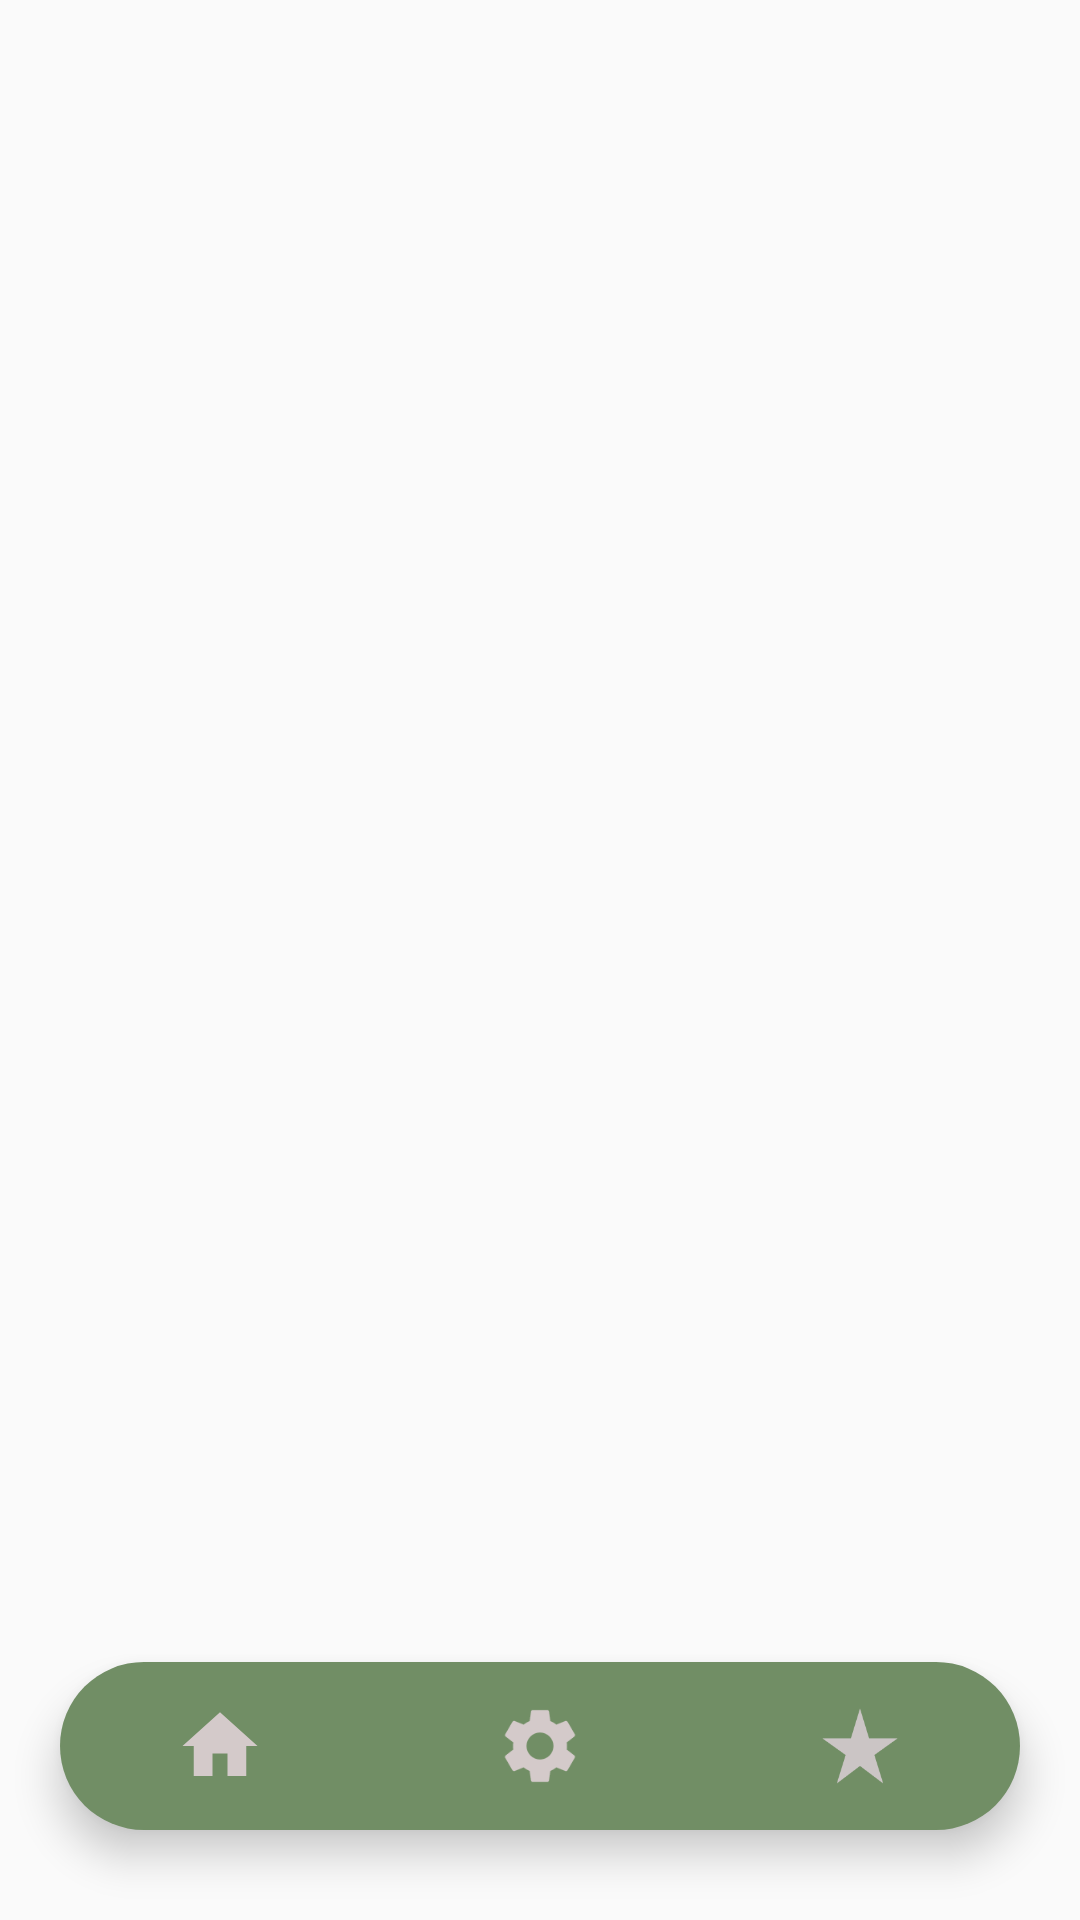

Write the Android layout XML for this screen, with the resource values it uses.
<!-- AndroidManifest.xml: application theme AppTheme -->
<!-- res/layout/activity_.xml -->
<?xml version="1.0" encoding="utf-8"?>
<RelativeLayout xmlns:android="http://schemas.android.com/apk/res/android"
    xmlns:app="http://schemas.android.com/apk/res-auto"
    xmlns:tools="http://schemas.android.com/tools"
    android:layout_width="match_parent"
    android:layout_height="match_parent"
    tools:context=".MainActivity">

    <TextView
        android:layout_width="wrap_content"
        android:layout_height="wrap_content"
        android:text=" "
        android:id="@+id/bottom_rate"
        app:layout_constraintBottom_toBottomOf="parent"
        app:layout_constraintEnd_toEndOf="parent"
        app:layout_constraintStart_toStartOf="parent"
        app:layout_constraintTop_toTopOf="parent" />

    <com.google.android.material.bottomnavigation.BottomNavigationView
        android:id="@+id/bottomNavigationView"
        android:layout_width="match_parent"
        android:layout_height="wrap_content"
        android:layout_alignParentBottom="true"
        android:layout_marginStart="20dp"
        android:layout_marginTop="30dp"
        android:layout_marginEnd="20dp"
        android:layout_marginBottom="30dp"
        android:background="@drawable/bottom_background"
        android:elevation="2dp"
        app:itemIconSize="30dp"
        app:itemIconTint="@drawable/item_selector"
        app:itemRippleColor="@android:color/transparent"
        app:labelVisibilityMode="unlabeled"
        app:menu="@menu/bottom_menu" />

</RelativeLayout>
<!-- resources referenced by this layout -->
<resources>
  <!-- drawable bottom_background (drawable-v24) -->
  <?xml version="1.0" encoding="utf-8"?>
  <shape xmlns:android="http://schemas.android.com/apk/res/android"
  android:shape="rectangle">
  <solid
      android:color="@color/holo_green_dark">
  
  </solid>
      <corners
          android:radius="40dp"/>
  </shape>
  <style name="AppTheme" parent="Theme.AppCompat.DayNight.DarkActionBar">
          
          <item name="colorPrimary">@color/colorPrimary</item>
          <item name="colorPrimaryDark">@color/colorPrimaryDark</item>
          <item name="colorAccent">@color/colorAccent</item>
          <item name="android:textColorPrimary">@color/colorPrimaryDark</item>
      </style>
  <color name="holo_green_dark">#718E65</color>
  <color name="colorPrimary">#D7DABF</color>
  <color name="colorPrimaryDark">#718E65</color>
  <color name="colorAccent">#000000</color>
</resources>
